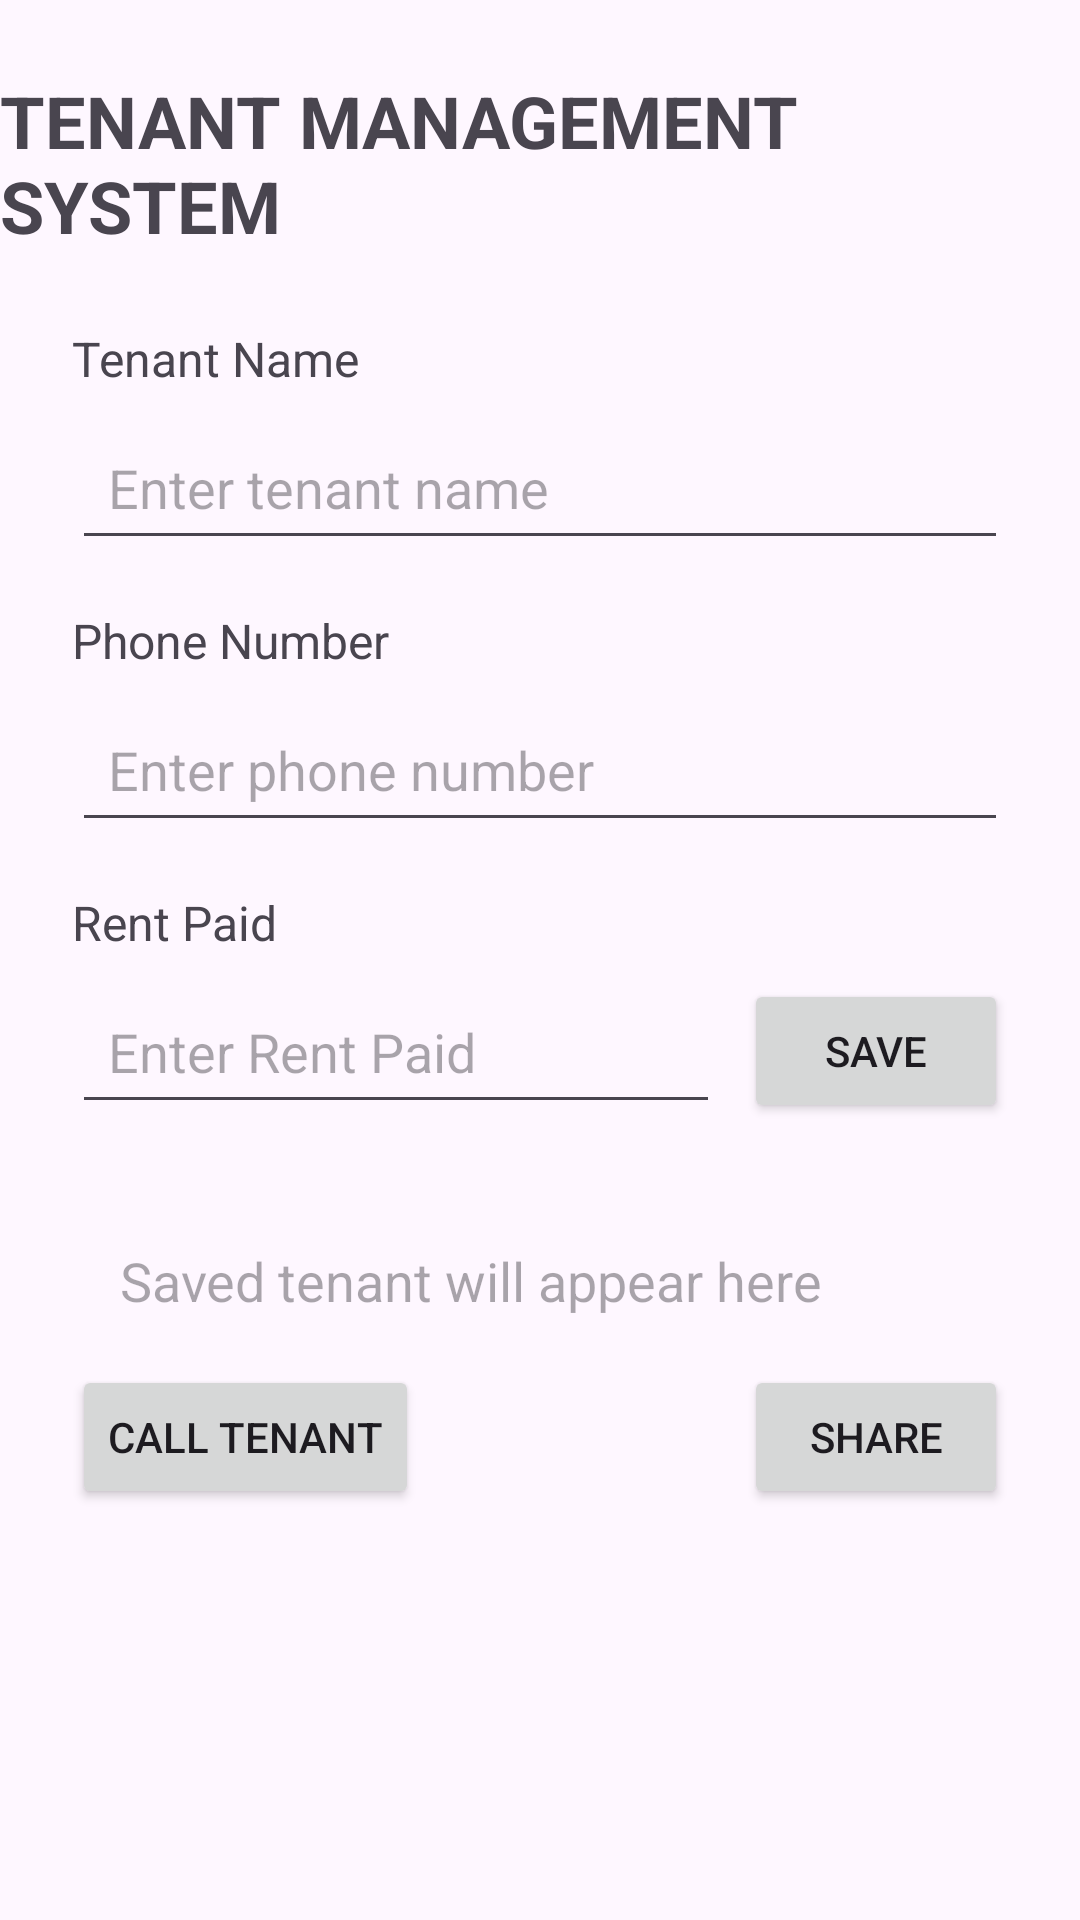

Reconstruct the res/layout file that produces this screen, plus the resources it refers to.
<!-- AndroidManifest.xml: application theme Theme.TenantManagementApp -->
<!-- res/layout/activity_main.xml -->
<?xml version="1.0" encoding="utf-8"?>
<layout xmlns:android="http://schemas.android.com/apk/res/android"
    xmlns:app="http://schemas.android.com/apk/res-auto">

    <data>

        <variable
            name="tenant"
            type="com.example.tenantmanagementapp.Tenant" />
    </data>

    <androidx.constraintlayout.widget.ConstraintLayout
        android:layout_width="match_parent"
        android:layout_height="match_parent">

        <TextView
            android:id="@+id/titleTextView"
            android:layout_width="wrap_content"
            android:layout_height="wrap_content"
            android:text="TENANT MANAGEMENT SYSTEM"
            android:textSize="24sp"
            android:textStyle="bold"
            android:layout_marginTop="24dp"
            app:layout_constraintTop_toTopOf="parent"
            app:layout_constraintStart_toStartOf="parent"
            app:layout_constraintEnd_toEndOf="parent" />

        <TextView
            android:id="@+id/tenantNameLabel"
            android:layout_width="wrap_content"
            android:layout_height="wrap_content"
            android:text="Tenant Name"
            android:textSize="16sp"
            android:layout_marginTop="24dp"
            android:layout_marginStart="24dp"
            app:layout_constraintTop_toBottomOf="@id/titleTextView"
            app:layout_constraintStart_toStartOf="parent" />

        <EditText
            android:id="@+id/tenantNameEditText"
            android:layout_width="0dp"
            android:layout_height="wrap_content"
            android:hint="Enter tenant name"
            android:minHeight="48dp"
            android:padding="12dp"
            android:layout_marginTop="8dp"
            android:layout_marginStart="24dp"
            android:layout_marginEnd="24dp"
            app:layout_constraintTop_toBottomOf="@id/tenantNameLabel"
            app:layout_constraintStart_toStartOf="parent"
            app:layout_constraintEnd_toEndOf="parent" />

        <TextView
            android:id="@+id/phoneLabel"
            android:layout_width="wrap_content"
            android:layout_height="wrap_content"
            android:text="Phone Number"
            android:textSize="16sp"
            android:layout_marginTop="16dp"
            android:layout_marginStart="24dp"
            app:layout_constraintTop_toBottomOf="@id/tenantNameEditText"
            app:layout_constraintStart_toStartOf="parent" />

        <EditText
            android:id="@+id/phoneEditText"
            android:layout_width="0dp"
            android:layout_height="wrap_content"
            android:hint="Enter phone number"
            android:inputType="phone"
            android:minHeight="48dp"
            android:padding="12dp"
            android:layout_marginTop="8dp"
            android:layout_marginStart="24dp"
            android:layout_marginEnd="24dp"
            app:layout_constraintTop_toBottomOf="@id/phoneLabel"
            app:layout_constraintStart_toStartOf="parent"
            app:layout_constraintEnd_toEndOf="parent" />

        <TextView
            android:id="@+id/rentLabel"
            android:layout_width="wrap_content"
            android:layout_height="wrap_content"
            android:text="Rent Paid"
            android:textSize="16sp"
            android:layout_marginTop="16dp"
            android:layout_marginStart="24dp"
            app:layout_constraintTop_toBottomOf="@id/phoneEditText"
            app:layout_constraintStart_toStartOf="parent" />

        <EditText
            android:id="@+id/rentEditText"
            android:layout_width="0dp"
            android:layout_height="wrap_content"
            android:hint="Enter Rent Paid"
            android:inputType="numberDecimal"
            android:minHeight="48dp"
            android:padding="12dp"
            android:layout_marginStart="24dp"
            android:layout_marginTop="8dp"
            android:layout_marginEnd="8dp"
            app:layout_constraintTop_toBottomOf="@id/rentLabel"
            app:layout_constraintStart_toStartOf="parent"
            app:layout_constraintEnd_toStartOf="@id/saveButton" />

        <Button
            android:id="@+id/saveButton"
            android:layout_width="wrap_content"
            android:layout_height="wrap_content"
            android:text="SAVE"
            android:layout_marginEnd="24dp"
            app:layout_constraintTop_toTopOf="@id/rentEditText"
            app:layout_constraintEnd_toEndOf="parent" />

        <TextView
            android:id="@+id/tenantResultTextView"
            android:layout_width="0dp"
            android:layout_height="wrap_content"
            android:text="@{tenant.summary()}"
            android:hint="Saved tenant will appear here"
            android:textSize="18sp"
            android:padding="16dp"
            android:layout_margin="24dp"
            app:layout_constraintTop_toBottomOf="@id/rentEditText"
            app:layout_constraintStart_toStartOf="parent"
            app:layout_constraintEnd_toEndOf="parent" />

        <Button
            android:id="@+id/callButton"
            android:layout_width="wrap_content"
            android:layout_height="wrap_content"
            android:text="CALL TENANT"
            android:layout_marginStart="24dp"
            app:layout_constraintTop_toBottomOf="@id/tenantResultTextView"
            app:layout_constraintStart_toStartOf="parent" />

        <Button
            android:id="@+id/shareButton"
            android:layout_width="wrap_content"
            android:layout_height="wrap_content"
            android:text="SHARE"
            android:layout_marginEnd="24dp"
            app:layout_constraintTop_toBottomOf="@id/tenantResultTextView"
            app:layout_constraintEnd_toEndOf="parent" />

    </androidx.constraintlayout.widget.ConstraintLayout>
</layout>
<!-- resources referenced by this layout -->
<resources>
  <style name="Theme.TenantManagementApp" parent="Base.Theme.TenantManagementApp" />
  <style name="Base.Theme.TenantManagementApp" parent="Theme.Material3.DayNight.NoActionBar">
          
          
      </style>
</resources>
